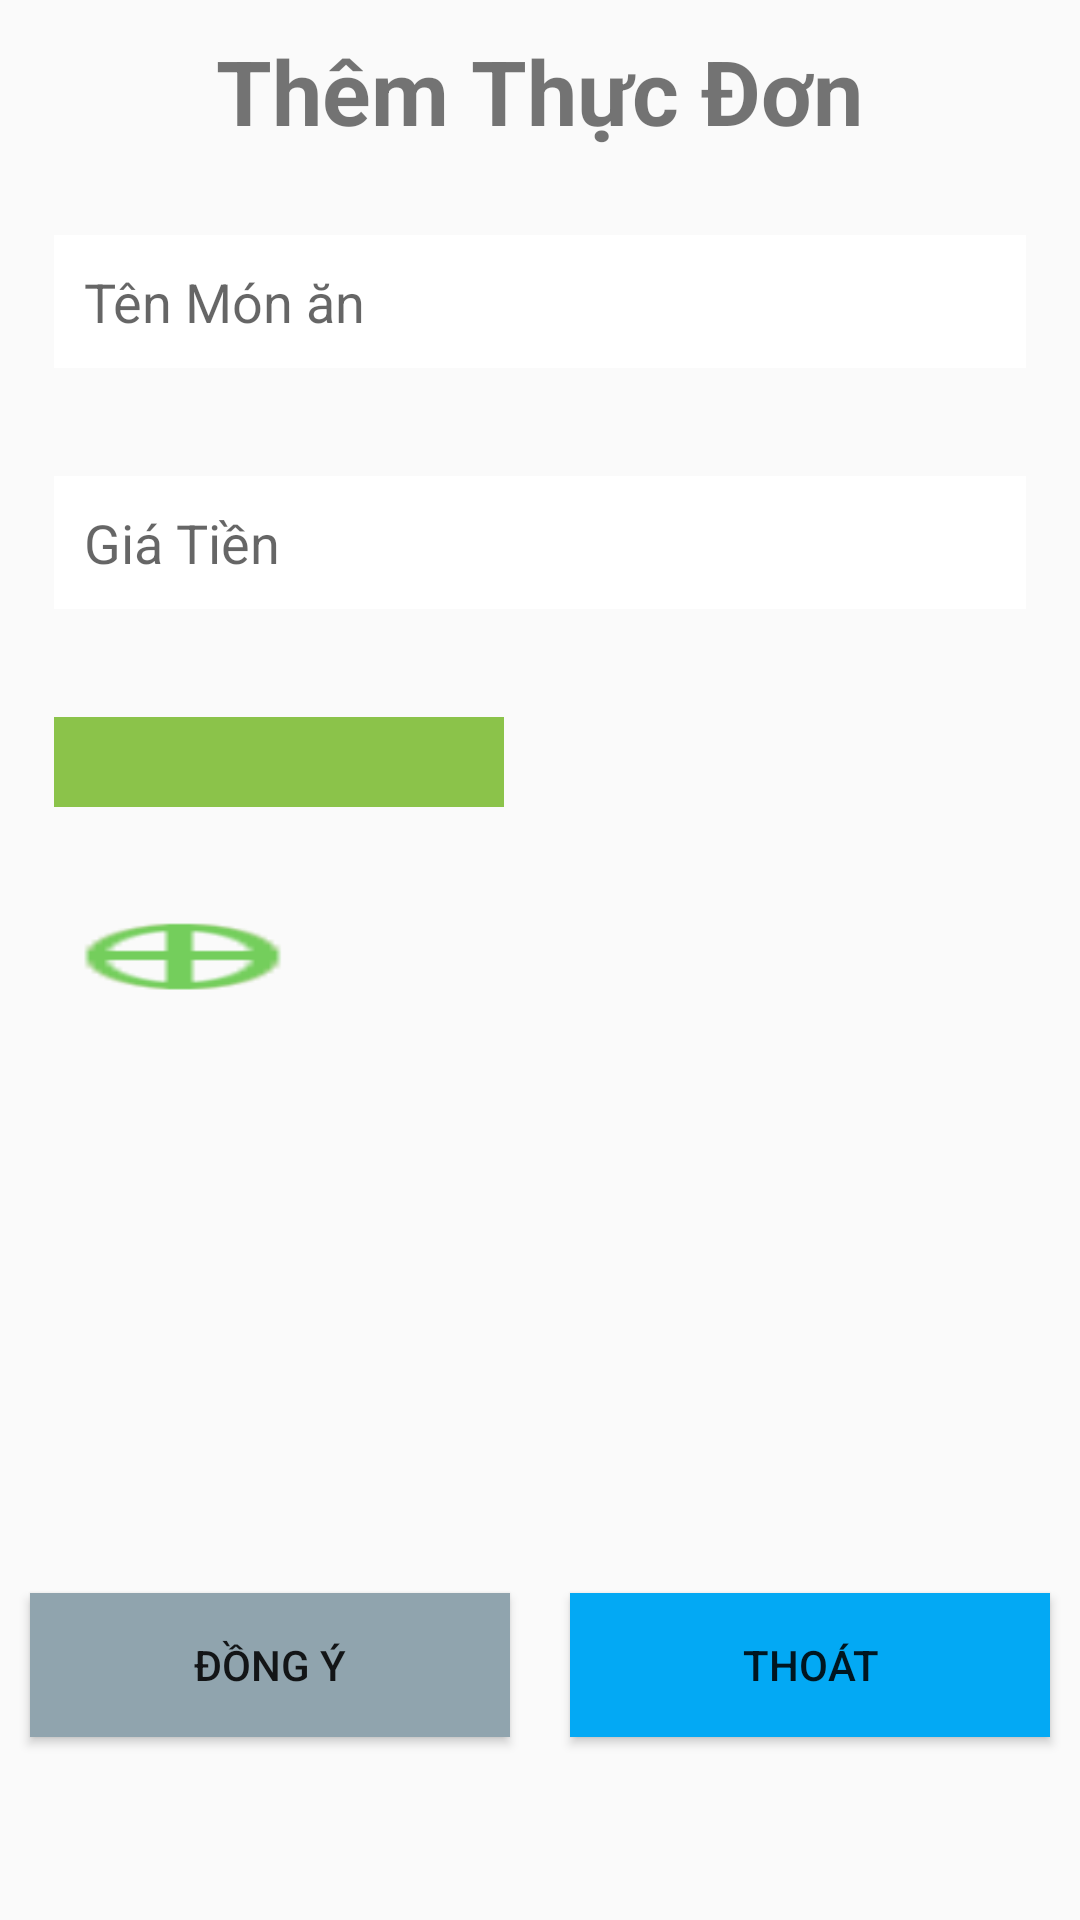

Here is an Android app screen rendered from its layout file. Give the layout XML and the strings, colors and styles it references.
<!-- AndroidManifest.xml: application theme AppTheme -->
<!-- res/layout/layout_themthucdon.xml -->
<?xml version="1.0" encoding="utf-8"?>
<RelativeLayout xmlns:android="http://schemas.android.com/apk/res/android"
    android:layout_width="match_parent"
    android:layout_height="match_parent"
    android:background="@drawable/backgroundheader"
    android:orientation="vertical">

    <TextView
        android:id="@+id/tvthemthucdon"
        android:layout_width="wrap_content"
        android:layout_height="wrap_content"
        android:layout_centerHorizontal="true"
        android:layout_margin="@dimen/size10"
        android:text="@string/ThemThucDon"
        android:textSize="@dimen/size30"
        android:textStyle="bold" />

    <EditText
        android:id="@+id/edtTenMon"
        android:layout_width="match_parent"
        android:layout_height="wrap_content"
        android:layout_below="@+id/tvthemthucdon"
        android:layout_margin="@dimen/size18"
        android:background="@color/white"
        android:hint="@string/tenmonan"
        android:padding="@dimen/size10"
        android:textSize="@dimen/size18" />

    <EditText
        android:numeric="integer"
        android:id="@+id/edtgiatien"
        android:layout_width="match_parent"
        android:layout_height="wrap_content"
        android:layout_below="@+id/edtTenMon"
        android:layout_margin="@dimen/size18"
        android:background="@color/white"
        android:hint="@string/giatien"
        android:padding="@dimen/size10"
        android:textSize="@dimen/size18" />

    <LinearLayout
        android:id="@+id/lntren"
        android:layout_width="match_parent"
        android:layout_height="wrap_content"
        android:layout_below="@+id/edtgiatien"
        android:orientation="horizontal">

        <LinearLayout
            android:id="@+id/lnsp"
            android:layout_width="wrap_content"
            android:layout_height="match_parent"
            android:layout_weight="1"
            android:orientation="vertical">

            <Spinner
                android:id="@+id/spiner"
                android:layout_width="@dimen/size150"
                android:layout_height="@dimen/size30"
                android:layout_below="@+id/edtgiatien"
                android:layout_margin="@dimen/size18"
                android:background="@color/bgdn"></Spinner>

            <Button
                android:id="@+id/ImbtnThemLoaiThucDon"
                android:layout_width="wrap_content"
                android:layout_height="@dimen/size30"
                android:layout_margin="@dimen/size18"
                android:background="@drawable/addloaimonan"
                android:padding="@dimen/size18" />
        </LinearLayout>
    </LinearLayout>
    <ImageView
        android:layout_below="@+id/lntren"
        android:id="@+id/imgHinhThucDon"
        android:layout_width="match_parent"
        android:layout_height="@dimen/size150"
        android:layout_marginTop="@dimen/size18"
        android:src="@drawable/logodangnhap"></ImageView>
    <LinearLayout
        android:id="@+id/lnbt"
        android:layout_width="match_parent"
        android:layout_height="wrap_content"
        android:layout_below="@+id/imgHinhThucDon"
        android:orientation="horizontal">

        <Button
            android:id="@+id/btndongy"
            android:layout_width="0dp"
            android:layout_height="wrap_content"
            android:layout_margin="@dimen/size10"
            android:layout_weight="1"
            android:background="@color/blue2"
            android:text="@string/dongy" />

        <Button
            android:id="@+id/btnthoat"
            android:layout_width="0dp"
            android:layout_height="wrap_content"
            android:layout_margin="@dimen/size10"
            android:layout_weight="1"
            android:background="@color/blue25"
            android:text="@string/thoat" />
    </LinearLayout>


</RelativeLayout>
<!-- resources referenced by this layout -->
<resources>
  <color name="bgdn">#8BC34A</color>
  <color name="blue2">#90A4AE</color>
  <color name="blue25">#03A9F4</color>
  <color name="white">#FFF</color>
  <dimen name="size10">10dp</dimen>
  <dimen name="size150">150dp</dimen>
  <dimen name="size18">18sp</dimen>
  <dimen name="size30">30sp</dimen>
  <!-- drawable addloaimonan: png bitmap (drawable, 3681 bytes) -->
  <string name="ThemThucDon">Thêm Thực Đơn</string>
  <string name="dongy">Đồng Ý</string>
  <string name="giatien">Giá Tiền</string>
  <string name="tenmonan">Tên Món ăn</string>
  <string name="thoat">Thoát</string>
  <style name="AppTheme" parent="Theme.AppCompat.Light.NoActionBar">
          
          <item name="colorPrimary">@color/colorPrimary</item>
          <item name="colorPrimaryDark">@color/colorPrimaryDark</item>
          <item name="colorAccent">@color/colorAccent</item>
      </style>
  <color name="colorPrimary">#3F51B5</color>
  <color name="colorPrimaryDark">#303F9F</color>
  <color name="colorAccent">#FF4081</color>
</resources>
